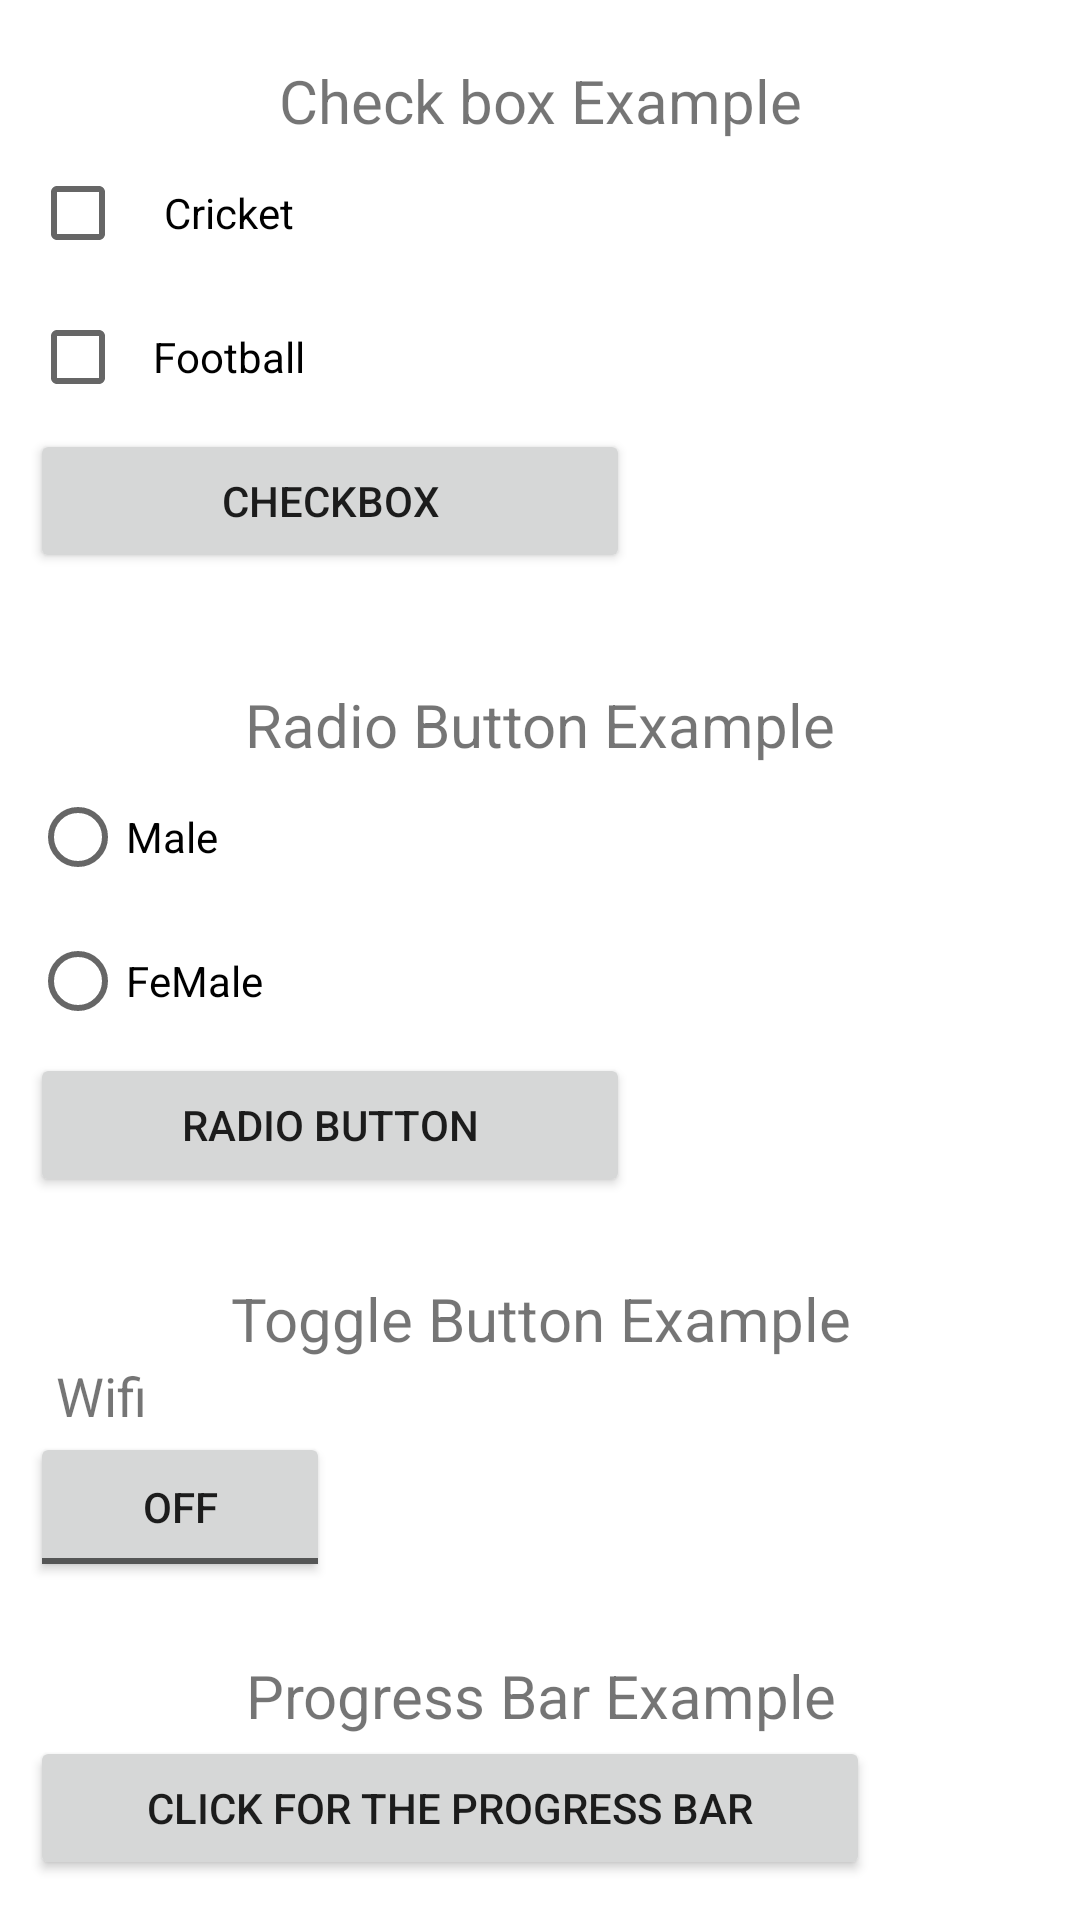

Reconstruct the res/layout file that produces this screen, plus the resources it refers to.
<!-- AndroidManifest.xml: application theme Theme.MyLearing -->
<!-- res/layout/activity_main.xml -->
<?xml version="1.0" encoding="utf-8"?>
<LinearLayout xmlns:android="http://schemas.android.com/apk/res/android"
    xmlns:app="http://schemas.android.com/apk/res-auto"
    xmlns:tools="http://schemas.android.com/tools"
    android:layout_width="match_parent"
    android:layout_height="match_parent"
    android:gravity="center"
    android:orientation="vertical"

    tools:context=".MainActivity">

    <LinearLayout
        android:layout_width="match_parent"
        android:layout_height="match_parent"
        android:orientation="vertical"
        android:padding="10dp">



        <TextView
            android:id="@+id/tv1"
            android:layout_width="match_parent"
            android:layout_height="wrap_content"
            android:text="Check box Example"
            android:textSize="20dp"
            android:gravity="center"
            android:paddingTop="10dp"
                />
        <CheckBox
            android:id="@+id/cricket"
            android:layout_width="100dp"
            android:layout_height="wrap_content"
            android:text="Cricket"
            android:gravity="center">

        </CheckBox>

        <CheckBox
            android:id="@+id/football"
            android:layout_width="100dp"
            android:layout_height="wrap_content"
            android:text="Football"
            android:gravity="center">

        </CheckBox>
        <Button
            android:id="@+id/cbbtn1"
            android:layout_width="200dp"
            android:layout_height="wrap_content"
            android:text="Checkbox"

            >

        </Button>
        <TextView
            android:id="@+id/displaydata"
            android:layout_width="match_parent"
            android:layout_height="wrap_content"
            android:text=""
            android:textSize="20dp">

        </TextView>

        <TextView
            android:layout_width="match_parent"
            android:layout_height="wrap_content"
            android:text="Radio Button Example"
            android:textSize="20dp"
            android:gravity="center"
            android:paddingTop="10dp"
            >

        </TextView>

        <RadioGroup
            android:id="@+id/rdg1"
            android:layout_width="match_parent"
            android:layout_height="wrap_content">

            <RadioButton
                android:id="@+id/malerb1"
                android:layout_width="match_parent"
                android:layout_height="wrap_content"
                android:text="Male"
                >

            </RadioButton>

            <RadioButton
                android:id="@+id/femalerb2"
                android:layout_width="match_parent"
                android:layout_height="wrap_content"
                android:text="FeMale"
                >

            </RadioButton>
        </RadioGroup>

        <Button
            android:id="@+id/rbdata1"
            android:layout_width="200dp"
            android:layout_height="wrap_content"
            android:text="Radio Button"
            >

        </Button>
        <TextView
            android:id="@+id/displayradiodata"
            android:layout_width="match_parent"
            android:layout_height="wrap_content"
            android:textSize="20dp"
            android:text="">

        </TextView>
        <TextView
            android:layout_width="match_parent"
            android:layout_height="wrap_content"
            android:text="Toggle Button Example"
            android:textSize="20dp"
            android:gravity="center"
            >


        </TextView>

        <TextView
            android:layout_width="match_parent"
            android:layout_height="wrap_content"
            android:text="  Wifi"
            android:textSize="18dp"
            >
        </TextView>

        <ToggleButton
            android:id="@+id/togglebtn1"
            android:layout_width="100dp"
            android:layout_height="50dp"
            android:gravity="center"
            >

        </ToggleButton>
        <TextView
            android:id="@+id/tvtoggle1"
            android:layout_width="match_parent"
            android:layout_height="wrap_content"
            android:text="  "
            android:textSize="18dp"
            >
        </TextView>
        <TextView
            android:id="@+id/textView2"
            android:layout_width="match_parent"
            android:layout_height="wrap_content"
            android:gravity="center"
            android:text="Progress Bar Example"
            android:textSize="20dp">


        </TextView>

        <Button
            android:id="@+id/progressbtn"
            android:layout_width="280dp"
            android:layout_height="wrap_content"

            android:text="Click for the Progress Bar">


        </Button>

        <ProgressBar
            android:id="@+id/progressBar1"
            style="?android:attr/progressBarStyle"
            android:layout_width="match_parent"
            android:visibility="gone"
            android:layout_height="wrap_content" />

        <ProgressBar
            android:id="@+id/progressBar2"
            style="?android:attr/progressBarStyleHorizontal"
            android:layout_width="match_parent"
            android:visibility="gone"
            android:layout_height="wrap_content" />

        <Button
            android:id="@+id/intentbtn"
            android:layout_width="280dp"
            android:layout_height="wrap_content"
            android:text="Intent Example" />


    </LinearLayout>

</LinearLayout>
<!-- resources referenced by this layout -->
<resources>
  <style name="Theme.MyLearing" parent="Theme.MaterialComponents.DayNight.DarkActionBar">
          
          <item name="colorPrimary">@color/purple_500</item>
          <item name="colorPrimaryVariant">@color/purple_700</item>
          <item name="colorOnPrimary">@color/white</item>
          
          <item name="colorSecondary">@color/teal_200</item>
          <item name="colorSecondaryVariant">@color/teal_700</item>
          <item name="colorOnSecondary">@color/black</item>
          
          <item name="android:statusBarColor">?attr/colorPrimaryVariant</item>
          
      </style>
  <!-- not gathered from this repository: default colours our renderer supplied (Android Studio template values) -->
  <color name="purple_500">#FF6200EE</color>
  <color name="purple_700">#FF3700B3</color>
  <color name="teal_200">#FF03DAC5</color>
  <color name="teal_700">#FF018786</color>
  <color name="black">#FF000000</color>
  <color name="white">#FFFFFFFF</color>
</resources>
